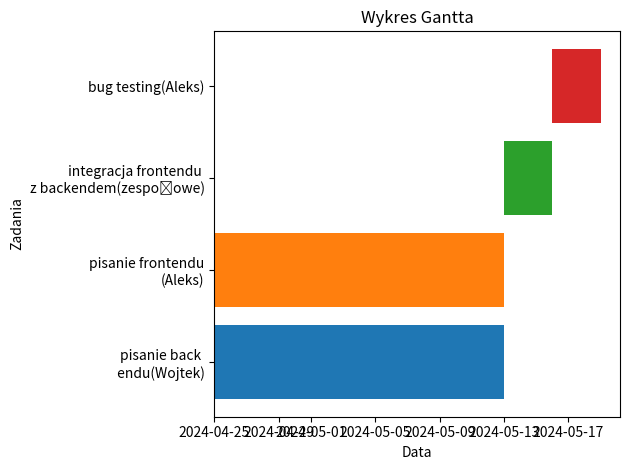

The matplotlib source for this figure:
import matplotlib.pyplot as plt
import matplotlib.dates as mdates

# Dane dla wykresu Gantta
tasks = ['pisanie back \n endu(Wojtek)', 'pisanie frontendu\n(Aleks)', 'integracja frontendu \nz backendem(zespołowe)', 'bug testing(Aleks)']
start_dates = ['2024-04-25', '2024-04-25', '2024-05-13', '2024-05-16']
end_dates = ['2024-05-13', '2024-05-13', '2024-05-16', '2024-05-19']

# Konwersja dat na format matplotlib
start_dates = [mdates.datestr2num(date) for date in start_dates]
end_dates = [mdates.datestr2num(date) for date in end_dates]

# Utworzenie subplotu
fig, ax = plt.subplots()

# Ustawienie osi X jako daty
ax.xaxis_date()

# Ustawienie tytułu i etykiet osi
ax.set_title('Wykres Gantta')
ax.set_xlabel('Data')
ax.set_ylabel('Zadania')

# Dodanie słupków dla każdego zadania
for i, task in enumerate(tasks):
    ax.barh(task, end_dates[i] - start_dates[i], left=start_dates[i])

# Ustawienie formatu dat na osi X
ax.xaxis.set_major_formatter(mdates.DateFormatter('%Y-%m-%d'))

# Pokaż wykres
plt.tight_layout()
plt.savefig('wykres_gantta.png')
plt.show()